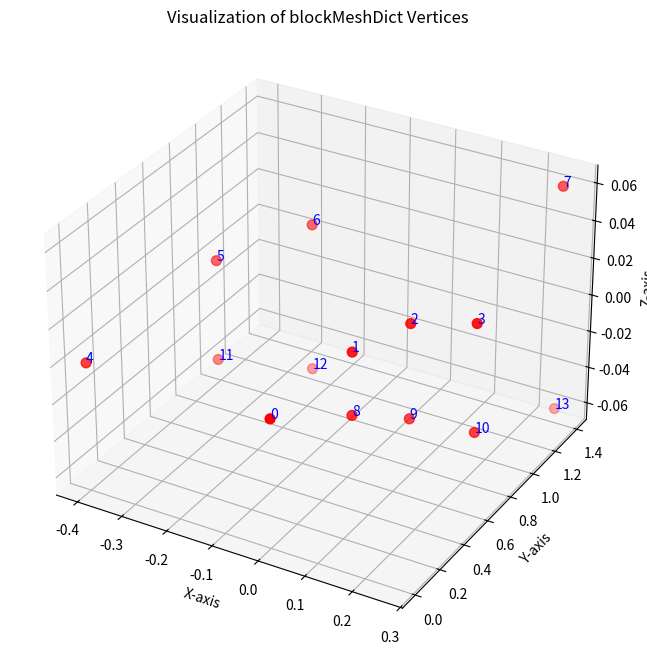

Reproduce this figure in Python.
import numpy as np
import matplotlib.pyplot as plt
from mpl_toolkits.mplot3d import Axes3D

# Define the points
points = {
    0: (0.0000000000, 0.0000000000, 0.0000000000), # heatshield apex
    1: (0.0678458016, 0.38440644288, 0.01678354775), # nose circle and straight line tangency point max Y
    2: (0.1391766360, 0.58019977018, 0.02533206904), # straight line and shoulder circle tangency point max Y
    3: (0.2566382136, 0.6623689709, 0.02891965382), # shoulder circle apex max Y
    4: (-0.4, 0.0000000000, 0.0000000000), # computational domain apex
    5: (-0.2914467174, 0.6150503087, 0.02685367641), # comp domain nose circle and straight line tangency max Y
    6: (-0.1588457268, 0.8991433994, 0.03925744863), # boundary point max Y
    7: (0.2566382136, 1.38846172541, 0.06062154812), # comp domain max X max Y point
    8: (0.0678458016, 0.38440644288, -0.01678354775), # nose circle and straight line tangency point max Z
    9: (0.1391766360, 0.58019977018, -0.02533206904), # straight line and shoulder circle tangency point max Z
    10: (0.2566382136, 0.6623689709, -0.02891965382), # shoulder circle apex max Z
    11: (-0.2914467174, 0.6150503087, -0.02685367641), # comp domain nose circle and straight line tangency max Z
    12: (-0.1588457268, 0.8991433994, -0.03925744863), # boundary point max Z
    13: (0.2566382136, 1.38846172541, -0.06062154812) # comp domain max X max Z point
}

# points = {
    # ------------------------------------------------------------------------------------------------------------------
#     # Body points (Inner boundary of the computational domain, on the cone surface)
#     # ------------------------------------------------------------------------------------------------------------------
#     0: (0.0000000000, 0.0000000000, 0.0000000000), # 0: Heatshield Apex (same as original 0)

#     # Front wedge plane points (positive Y, positive Z)
#     1: (0.0678458016, 0.38440644288, 0.01678354775), # 1: Nose-cone tangency (same as original 1)
#     2: (0.2566382136, 0.6623689709, 0.02891965382),  # 2: End of straight cone body (was original 3 - shoulder apex)

#     # Back wedge plane points (positive Y, negative Z)
#     7: (0.0678458016, 0.38440644288, -0.01678354775),# 7: Nose-cone tangency (same as original 8)
#     8: (0.2566382136, 0.6623689709, -0.02891965382),  # 8: End of straight cone body (was original 10 - shoulder apex)

#     # ------------------------------------------------------------------------------------------------------------------
#     # Computational Domain points (Outer boundary of the computational domain)
#     # ------------------------------------------------------------------------------------------------------------------
#     3: (-0.4000000000, 0.0000000000, 0.0000000000), # 3: Computational domain apex on X-axis (was original 4)

#     # Front wedge plane points (positive Y, positive Z)
#     4: (-0.2914467174, 0.6150503087, 0.02685367641), # 4: Upstream domain boundary (was original 5)
#     5: (0.2566382136, 1.38846172541, 0.06062154812), # 5: Downstream domain boundary (was original 7)

#     # Back wedge plane points (positive Y, negative Z)
#     9: (-0.2914467174, 0.6150503087, -0.02685367641), # 9: Upstream domain boundary (was original 11)
#     10: (0.2566382136, 1.38846172541, -0.06062154812) # 10: Downstream domain boundary (was original 13)
# }

fig = plt.figure(figsize=(10, 8))
ax = fig.add_subplot(111, projection='3d')

# Extract coordinates for plotting
X = np.array([p[0] for p in points.values()])
Y = np.array([p[1] for p in points.values()])
Z = np.array([p[2] for p in points.values()])

# Plot points
ax.scatter(X, Y, Z, c='r', marker='o', s=50)

# Label points
for i, (x, y, z) in points.items():
    ax.text(x, y, z, f'{i}', color='blue')

# --- Draw connections to infer shape ---
# Body profile (X-Y plane, assuming Z is near 0 for these points)
# Points 0, 1, 2, 3 likely define a curve or segments
# Let's connect them as if they form a line segment for now.
# # Points 0, 1 (nose), 2 (shoulder), 3 (end of body)
# ax.plot([points[0][0], points[1][0]], [points[0][1], points[1][1]], [points[0][2], points[1][2]], 'k--')
# ax.plot([points[1][0], points[2][0]], [points[1][1], points[2][1]], [points[1][2], points[2][2]], 'k--')
# ax.plot([points[2][0], points[3][0]], [points[2][1], points[3][1]], [points[2][2], points[3][2]], 'k--')

# # Corresponding Z-plane points (8, 9, 10)
# ax.plot([points[0][0], points[8][0]], [points[0][1], points[8][1]], [points[0][2], points[8][2]], 'g--')
# ax.plot([points[8][0], points[9][0]], [points[8][1], points[9][1]], [points[8][2], points[9][2]], 'g--')
# ax.plot([points[9][0], points[10][0]], [points[9][1], points[10][1]], [points[9][2], points[10][2]], 'g--')

# # Connecting Y-plane to Z-plane for the body
# ax.plot([points[1][0], points[8][0]], [points[1][1], points[8][1]], [points[1][2], points[8][2]], 'm:')
# ax.plot([points[2][0], points[9][0]], [points[2][1], points[9][1]], [points[2][2], points[9][2]], 'm:')
# ax.plot([points[3][0], points[10][0]], [points[3][1], points[10][1]], [points[3][2], points[10][2]], 'm:')

# # Computational domain boundary in X-Y plane (4, 5, 6, 7)
# ax.plot([points[4][0], points[5][0]], [points[4][1], points[5][1]], [points[4][2], points[5][2]], 'b-')
# ax.plot([points[5][0], points[6][0]], [points[5][1], points[6][1]], [points[5][2], points[6][2]], 'b-')
# ax.plot([points[6][0], points[7][0]], [points[6][1], points[7][1]], [points[6][2], points[7][2]], 'b-')

# Corresponding Z-plane domain boundary (4, 11, 12, 13)
# ax.plot([points[4][0], points[11][0]], [points[4][1], points[11][1]], [points[4][2], points[11][2]], 'c-')
# ax.plot([points[11][0], points[12][0]], [points[11][1], points[12][1]], [points[11][2], points[12][2]], 'c-')
# ax.plot([points[12][0], points[13][0]], [points[12][1], points[13][1]], [points[12][2], points[13][2]], 'c-')

# Connecting Y-plane to Z-plane for domain
# ax.plot([points[5][0], points[11][0]], [points[5][1], points[11][1]], [points[5][2], points[11][2]], 'y:')
# ax.plot([points[6][0], points[12][0]], [points[6][1], points[12][1]], [points[6][2], points[12][2]], 'y:')
# ax.plot([points[7][0], points[13][0]], [points[7][1], points[13][1]], [points[7][2], points[13][2]], 'y:')

# Set labels and title
ax.set_xlabel('X-axis')
ax.set_ylabel('Y-axis')
ax.set_zlabel('Z-axis')
ax.set_title('Visualization of blockMeshDict Vertices')
ax.grid(True)
plt.show()

# --- Interpretation ---
print("\nInterpretation of Points:")
print("Points 0-3 (0, 1, 2, 3) define one profile of the body.")
print("Points 8-10 (8, 9, 10) define another profile of the body, seemingly mirrored in Z (or Y, depending on axis interpretation).")
print("Points 4-7 (4, 5, 6, 7) define one profile of the outer computational domain.")
print("Points 11-13 (11, 12, 13) define another profile of the outer computational domain, again mirrored.")
print("\nThis pattern is typical for a 'wedge' or 'azimuthal slice' geometry in OpenFOAM's blockMesh.")
print("The domain likely spans from the X-axis (where Y=0 and Z=0 for points 0 and 4) outwards.")
print("The positive Y points (1,2,3,5,6,7) define one 'side' of the wedge.")
print("The negative Z points (8,9,10,11,12,13) define the other 'side' of the wedge (note Z is negative Y of previous points).")
print("The 'max Y' and 'max Z' descriptions indicate these are the outer boundaries of your wedge slice.")
print("Points 0 and 4 are on the X-axis, serving as apexes for the body and computational domain, respectively.")
